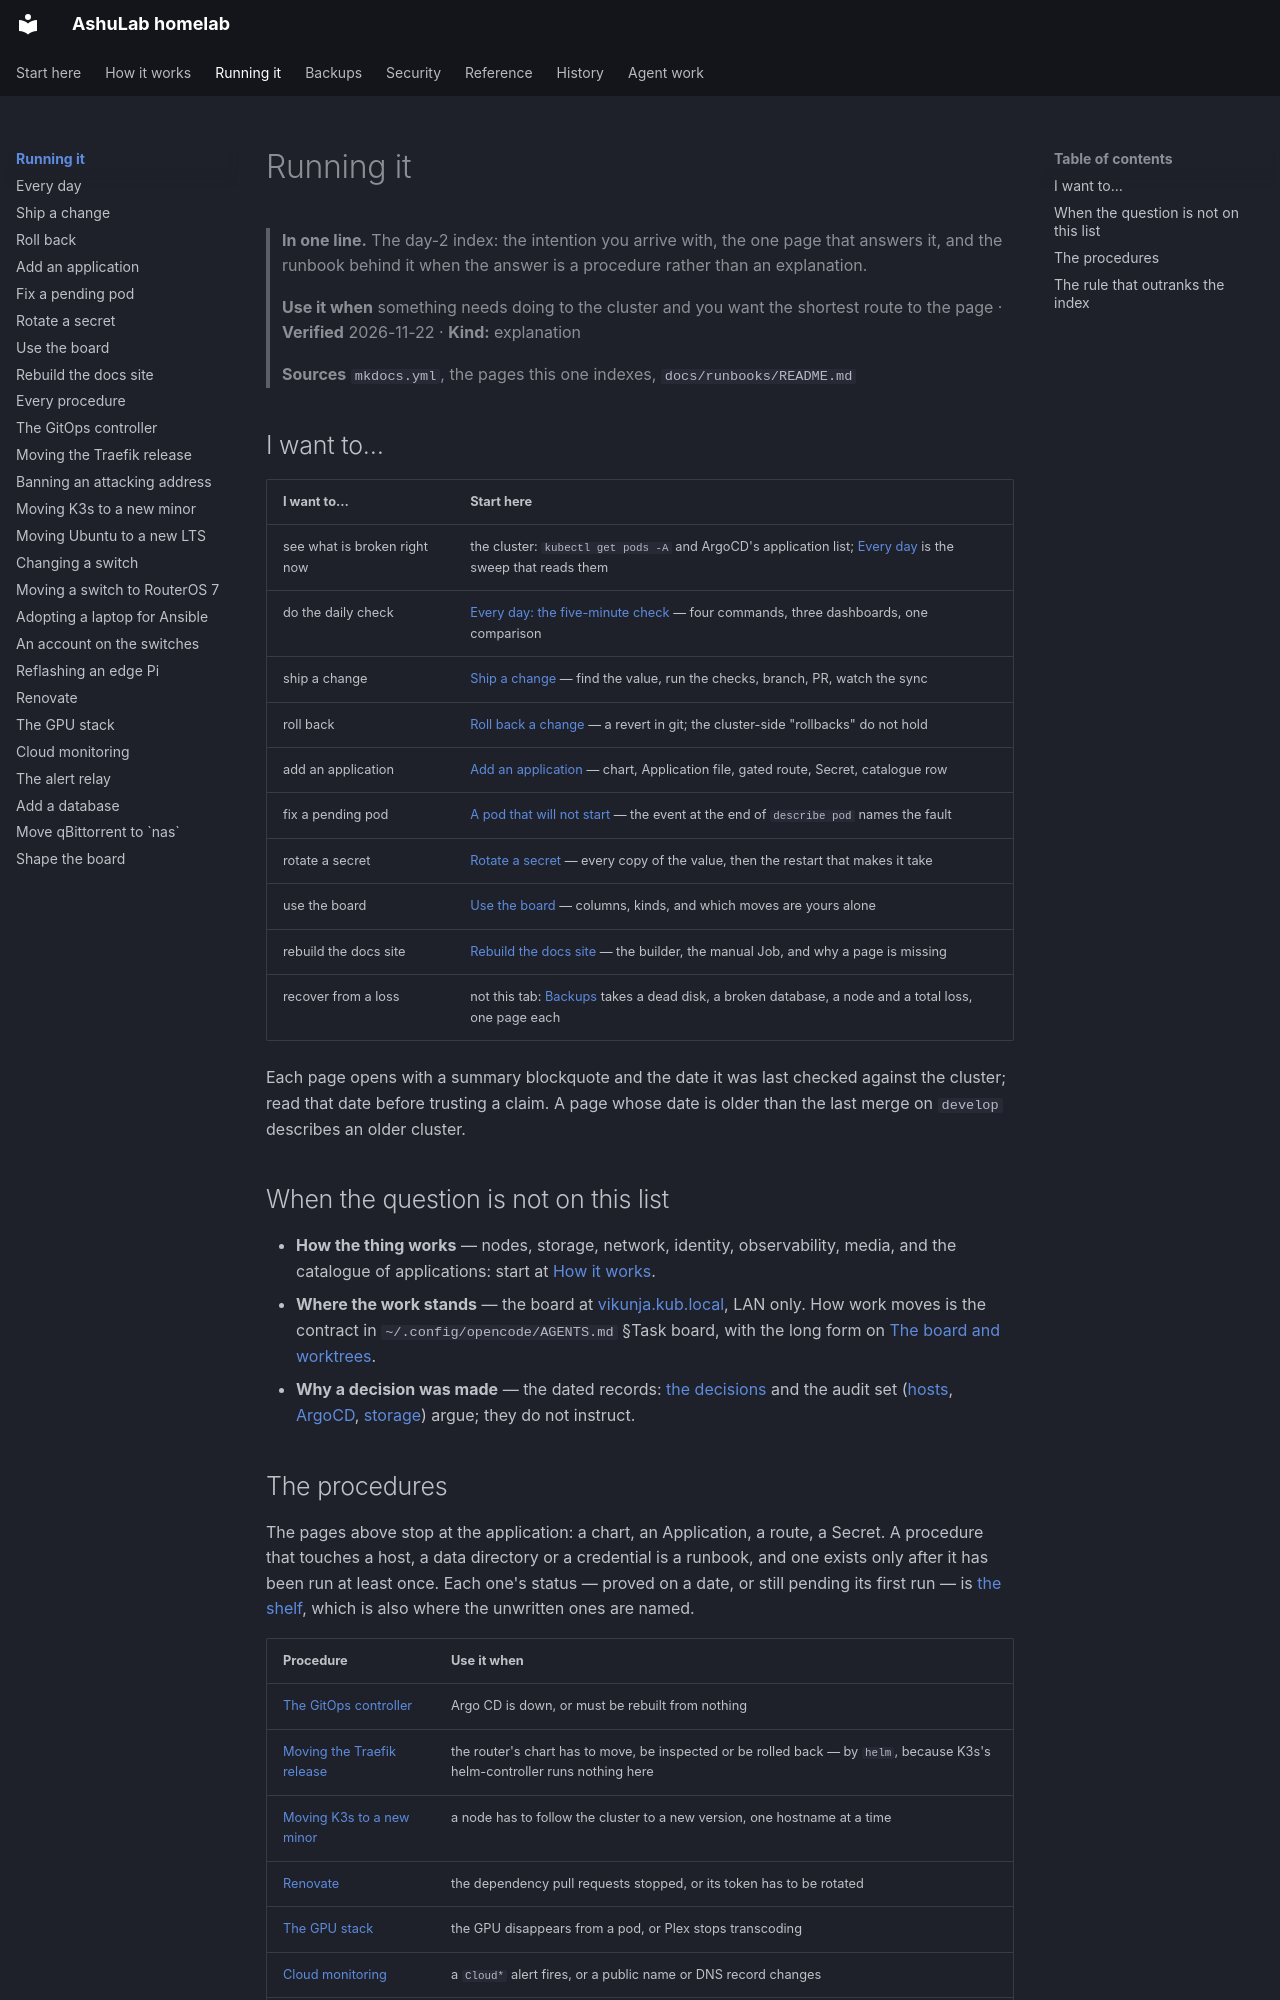

repository: vyrtualsynthese/homelab · page: running-it/index.html · generator: mkdocs

# Running it

> **In one line.** The day-2 index: the intention you arrive with, the one page that answers it, and
> the runbook behind it when the answer is a procedure rather than an explanation.
>
> **Use it when** something needs doing to the cluster and you want the shortest route to the page ·
> **Verified** 2026-11-22 · **Kind:** explanation
>
> **Sources** `mkdocs.yml`, the pages this one indexes, `docs/runbooks/README.md`

## I want to…

| I want to… | Start here |
|---|---|
| see what is broken right now | the cluster: `kubectl get pods -A` and ArgoCD's application list; [Every day](every-day.md) is the sweep that reads them |
| do the daily check | [Every day: the five-minute check](every-day.md) — four commands, three dashboards, one comparison |
| ship a change | [Ship a change](ship-a-change.md) — find the value, run the checks, branch, PR, watch the sync |
| roll back | [Roll back a change](roll-back.md) — a revert in git; the cluster-side "rollbacks" do not hold |
| add an application | [Add an application](add-an-application.md) — chart, Application file, gated route, Secret, catalogue row |
| fix a pending pod | [A pod that will not start](fix-a-pending-pod.md) — the event at the end of `describe pod` names the fault |
| rotate a secret | [Rotate a secret](rotate-a-secret.md) — every copy of the value, then the restart that makes it take |
| use the board | [Use the board](use-the-board.md) — columns, kinds, and which moves are yours alone |
| rebuild the docs site | [Rebuild the docs site](rebuild-the-docs-site.md) — the builder, the manual Job, and why a page is missing |
| recover from a loss | not this tab: [Backups](../backup/README.md) takes a dead disk, a broken database, a node and a total loss, one page each |

Each page opens with a summary blockquote and the date it was last checked against the cluster; read
that date before trusting a claim. A page whose date is older than the last merge on `develop`
describes an older cluster.

## When the question is not on this list

- **How the thing works** — nodes, storage, network, identity, observability, media, and the catalogue
  of applications: start at [How it works](../how-it-works/README.md).
- **Where the work stands** — the board at [vikunja.kub.local](https://vikunja.kub.local), LAN only.
  How work moves is the contract in `~/.config/opencode/AGENTS.md` §Task board, with the long form on
  [The board and worktrees](https://docs.kub.local/config/develop/agent/board-and-worktrees/).
- **Why a decision was made** — the dated records: [the decisions](../decisions/README.md) and the
  audit set ([hosts](../audit/ansible-hosts.md), [ArgoCD](../audit/argocd-helm.md),
  [storage](../audit/observability-storage.md)) argue; they do not instruct.
